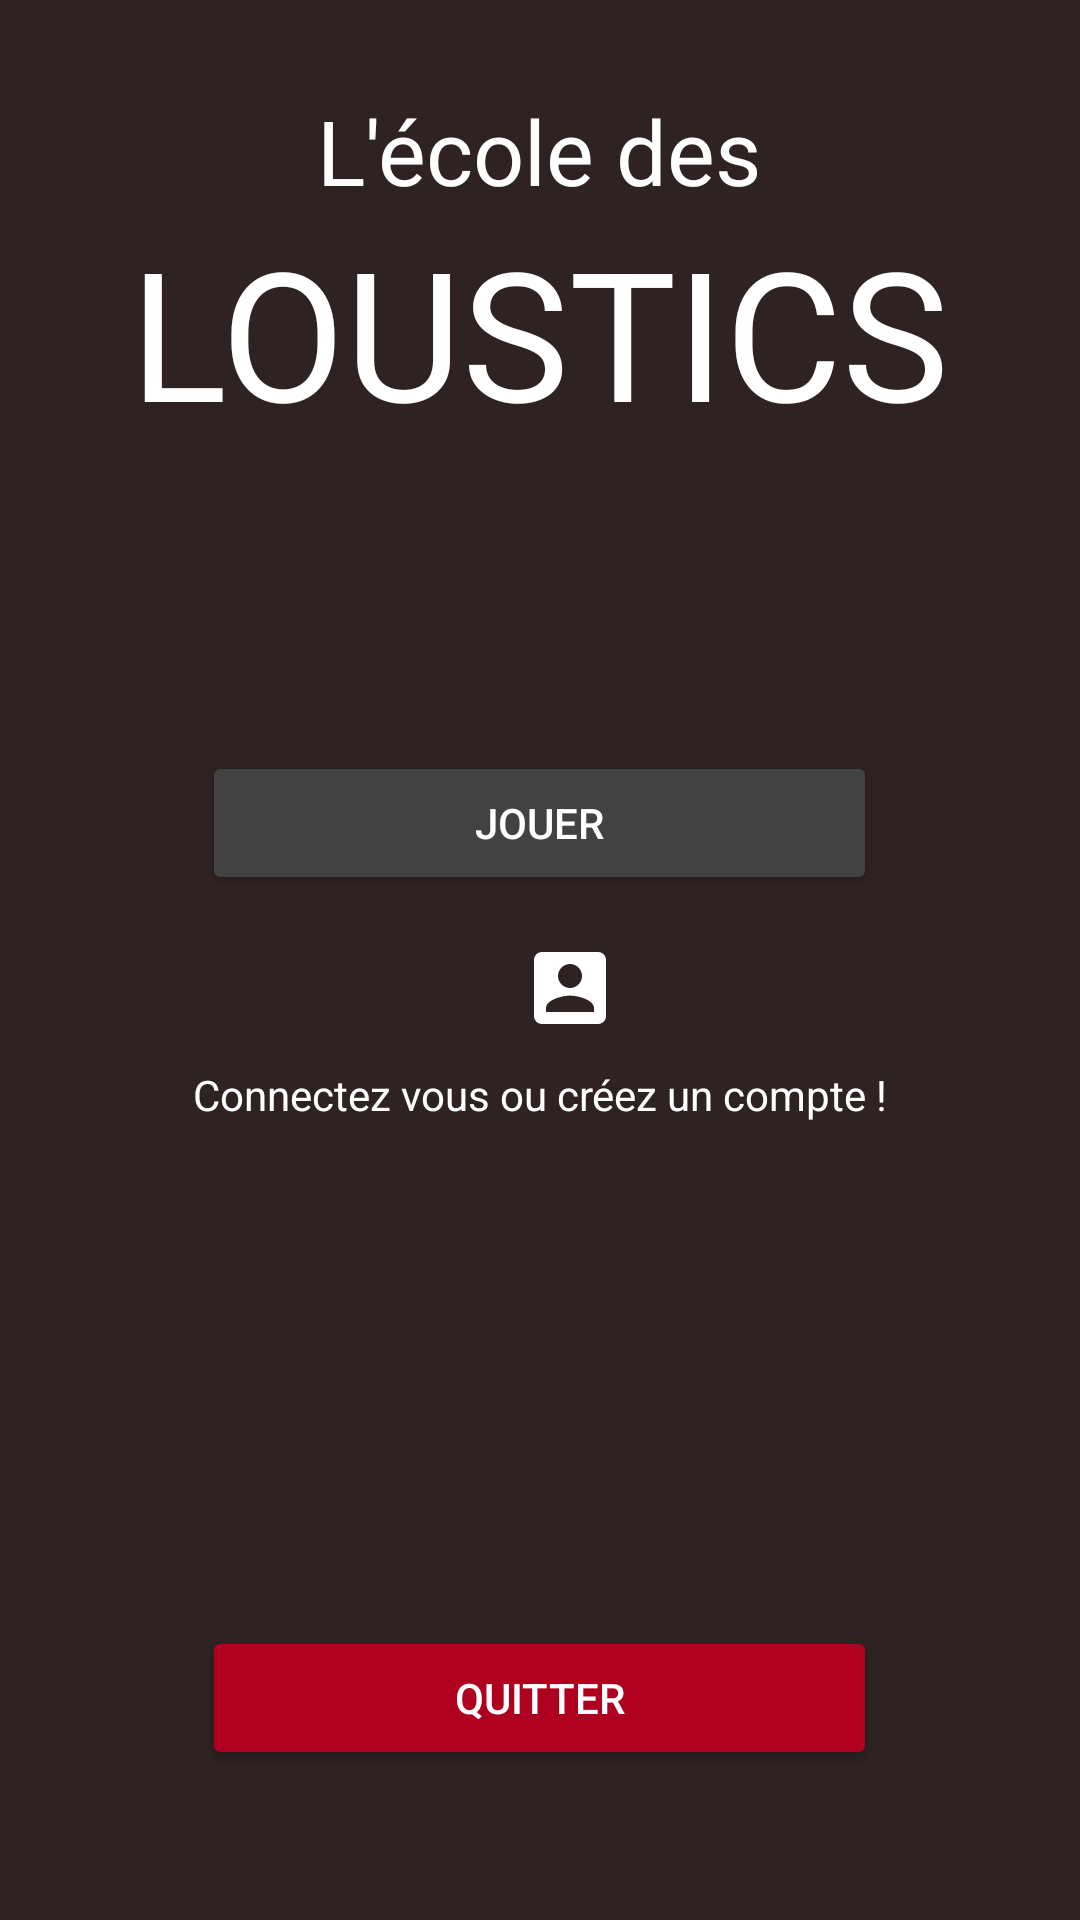

Produce the Android XML layout that renders to this screen, including the resource entries it uses.
<!-- AndroidManifest.xml: application theme Theme.EcoleDesLoustics -->
<!-- res/layout/activity_main.xml -->
<?xml version="1.0" encoding="utf-8"?>
<LinearLayout xmlns:android="http://schemas.android.com/apk/res/android"
    xmlns:app="http://schemas.android.com/apk/res-auto"
    xmlns:tools="http://schemas.android.com/tools"
    android:layout_width="match_parent"
    android:layout_height="match_parent"
    android:background="#2E2222"
    android:backgroundTint="#2E2222"
    android:orientation="vertical"
    tools:context=".MainActivity">

    <TextView
        android:layout_marginTop="30dp"
        android:layout_width="wrap_content"
        android:layout_height="wrap_content"
        android:text="L'école des"
        app:layout_constraintBottom_toBottomOf="parent"
        app:layout_constraintLeft_toLeftOf="parent"
        app:layout_constraintRight_toRightOf="parent"
        android:textColor="@color/white"
        android:layout_gravity="center"
        android:textSize="30dp"
        app:layout_constraintTop_toTopOf="parent" />

    <TextView
        android:layout_width="wrap_content"
        android:layout_height="wrap_content"
        android:text="LOUSTICS"
        app:layout_constraintBottom_toBottomOf="parent"
        app:layout_constraintLeft_toLeftOf="parent"
        app:layout_constraintRight_toRightOf="parent"
        android:textColor="@color/white"
        android:layout_gravity="center"
        android:textSize="60dp"
        app:layout_constraintTop_toTopOf="parent" />


    <Button
        android:layout_marginTop="100dp"
        android:layout_width="225dp"
        android:layout_height="wrap_content"
        android:layout_gravity="center"
        android:backgroundTint="@color/cardview_dark_background"
        android:text="Jouer"
        android:textColor="@color/white" />


    <LinearLayout
        android:layout_width="match_parent"
        android:layout_height="wrap_content"
        android:orientation="horizontal"
        android:gravity="center"
        android:layout_marginTop="10dp">

        <ImageButton
            android:layout_width="wrap_content"
            android:layout_height="wrap_content"
            android:src="@drawable/ic_baseline_login_24"
            android:padding="5dp"
            android:background="#2E2222"
            android:textColor="@color/black"
            style=""
            />

        <ImageButton
            android:layout_width="wrap_content"
            android:layout_height="wrap_content"
            android:padding="5dp"
            android:background="#2E2222"
            android:src="@drawable/ic_baseline_account_box_24"
            android:layout_marginLeft="10dp" />
    </LinearLayout>


    <TextView
        android:layout_width="match_parent"
        android:layout_height="wrap_content"
        android:layout_marginTop="5dp"
        android:gravity="center"
        android:text="Connectez vous ou créez un compte !"
        android:id="@+id/reponse"
        android:textColor="@color/white" />

    <LinearLayout
        android:layout_width="match_parent"
        android:layout_height="0dip"
        android:layout_weight="1"
        android:gravity="bottom|center">


        <Button
            android:layout_width="225dp"
            android:layout_height="wrap_content"
            android:backgroundTint="@color/design_default_color_error"
            android:text="Quitter"
            android:layout_marginBottom="25dp"
            android:textColor="@color/white" />

    </LinearLayout>



</LinearLayout>
<!-- resources referenced by this layout -->
<resources>
  <!-- drawable ic_baseline_account_box_24 (drawable) -->
  <vector android:height="32dp" android:tint="#FFFFFF"
      android:viewportHeight="24" android:viewportWidth="24"
      android:width="32dp" xmlns:android="http://schemas.android.com/apk/res/android">
      <path android:fillColor="@android:color/white" android:pathData="M3,5v14c0,1.1 0.89,2 2,2h14c1.1,0 2,-0.9 2,-2L21,5c0,-1.1 -0.9,-2 -2,-2L5,3c-1.11,0 -2,0.9 -2,2zM15,9c0,1.66 -1.34,3 -3,3s-3,-1.34 -3,-3 1.34,-3 3,-3 3,1.34 3,3zM6,17c0,-2 4,-3.1 6,-3.1s6,1.1 6,3.1v1L6,18v-1z"/>
  </vector>
  <style name="Theme.EcoleDesLoustics" parent="Theme.MaterialComponents.DayNight.DarkActionBar">
          
          <item name="colorPrimary">@color/purple_500</item>
          <item name="colorPrimaryVariant">@color/purple_700</item>
          <item name="colorOnPrimary">@color/white</item>
          
          <item name="colorSecondary">@color/teal_200</item>
          <item name="colorSecondaryVariant">@color/teal_700</item>
          <item name="colorOnSecondary">@color/black</item>
          
          <item name="android:statusBarColor" tools:targetApi="l">?attr/colorPrimaryVariant</item>
          
      </style>
  <!-- not gathered from this repository: default colours our renderer supplied (Android Studio template values) -->
  <color name="purple_500">#FF6200EE</color>
  <color name="purple_700">#FF3700B3</color>
  <color name="teal_200">#FF03DAC5</color>
  <color name="teal_700">#FF018786</color>
  <color name="black">#FF000000</color>
  <color name="white">#FFFFFFFF</color>
</resources>
